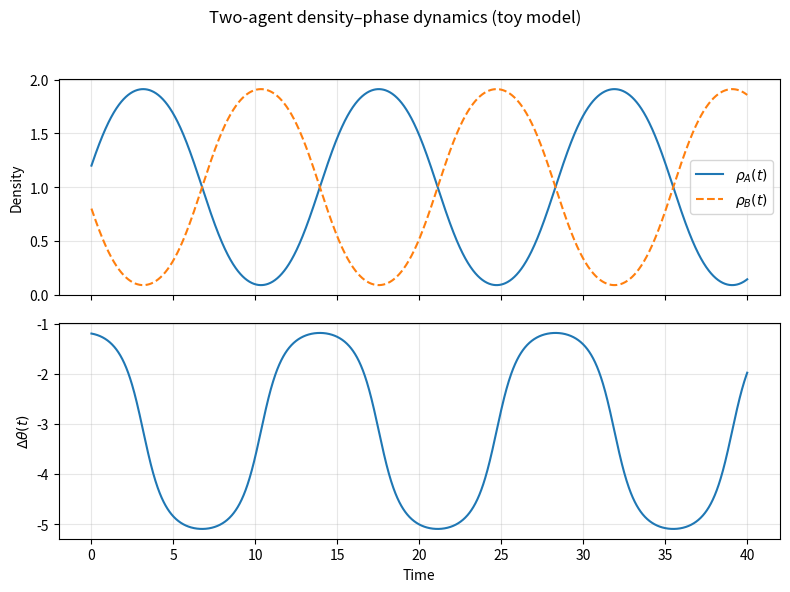

This figure's Python source:
#!/usr/bin/env python3
"""
Two-agent density–phase dynamics toy model.

This script implements the minimal two-subsystem model described in
"A Lagrangian Framework for Economic Coherence: Field Dynamics,
[redacted]

The dynamical variables are:
    rho_A(t), rho_B(t), theta_A(t), theta_B(t)

with equations (in a spatially uniform setting):

    d rho_A / dt = - J * rho_A * rho_B * sin(theta_A - theta_B)
    d rho_B / dt = + J * rho_A * rho_B * sin(theta_A - theta_B)

    d theta_A / dt = V_A'(rho_A) + J * rho_B * [1 - cos(theta_A - theta_B)]
    d theta_B / dt = V_B'(rho_B) + J * rho_A * [1 - cos(theta_A - theta_B)]

We choose simple quadratic local potentials:

    V_i(rho_i) = 0.5 * k_i * (rho_i - rho0_i)^2

so that:

    V_i'(rho_i) = k_i * (rho_i - rho0_i)

This toy model is purely illustrative and is not calibrated to data.
It is meant to show:

    - conservation of total density: rho_A + rho_B = const
    - relaxation of the phase difference theta_A - theta_B toward 0
      when J > 0 and both densities remain positive
"""

import numpy as np
import matplotlib.pyplot as plt
from dataclasses import dataclass


@dataclass
class Params:
    J: float = 0.5      # coupling strength
    kA: float = 0.2     # curvature of V_A
    kB: float = 0.2     # curvature of V_B
    rho0A: float = 1.0  # preferred density for A
    rho0B: float = 1.0  # preferred density for B


def potentials_prime(rho_A, rho_B, p: Params):
    """
    Compute V_A'(rho_A) and V_B'(rho_B) for quadratic potentials:
        V_i(rho_i) = 0.5 * k_i * (rho_i - rho0_i)^2
        => V_i'(rho_i) = k_i * (rho_i - rho0_i)
    """
    VA_prime = p.kA * (rho_A - p.rho0A)
    VB_prime = p.kB * (rho_B - p.rho0B)
    return VA_prime, VB_prime


def rhs(t, y, p: Params):
    """
    Right-hand side of the ODE system.

    y = [rho_A, rho_B, theta_A, theta_B]
    """
    rho_A, rho_B, theta_A, theta_B = y
    delta_theta = theta_A - theta_B

    # Derivatives of the local potentials
    VA_prime, VB_prime = potentials_prime(rho_A, rho_B, p)

    # Density equations
    drho_A = - p.J * rho_A * rho_B * np.sin(delta_theta)
    drho_B = + p.J * rho_A * rho_B * np.sin(delta_theta)

    # Phase equations
    dtheta_A = VA_prime + p.J * rho_B * (1.0 - np.cos(delta_theta))
    dtheta_B = VB_prime + p.J * rho_A * (1.0 - np.cos(delta_theta))

    return np.array([drho_A, drho_B, dtheta_A, dtheta_B])


def rk4_step(f, t, y, dt, p: Params):
    """
    One Runge–Kutta 4 step:

        y_{n+1} = y_n + (dt/6) * (k1 + 2*k2 + 2*k3 + k4)
    """
    k1 = f(t,         y,               p)
    k2 = f(t + 0.5*dt, y + 0.5*dt*k1,  p)
    k3 = f(t + 0.5*dt, y + 0.5*dt*k2,  p)
    k4 = f(t + dt,     y + dt*k3,      p)
    return y + (dt / 6.0) * (k1 + 2*k2 + 2*k3 + k4)


def integrate_two_agent_model(
    y0,
    t_max: float = 40.0,
    dt: float = 0.01,
    params: Params = None,
):
    """
    Integrate the two-agent system from t=0 to t=t_max with step dt.

    Returns:
        t:   array of times
        sol: array of shape (n_steps, 4) with [rho_A, rho_B, theta_A, theta_B]
    """
    if params is None:
        params = Params()

    n_steps = int(t_max / dt) + 1
    t = np.linspace(0.0, t_max, n_steps)
    sol = np.zeros((n_steps, 4), dtype=float)

    y = np.array(y0, dtype=float)
    sol[0] = y

    for i in range(1, n_steps):
        y = rk4_step(rhs, t[i-1], y, dt, params)
        sol[i] = y

    return t, sol


def main():
    # Parameters
    params = Params(
        J=0.5,
        kA=0.15,
        kB=0.20,
        rho0A=1.0,
        rho0B=1.0,
    )

    # Initial conditions:
    # slightly different densities and a non-zero phase mismatch
    rho_A0 = 1.2
    rho_B0 = 0.8
    theta_A0 = 0.0
    theta_B0 = 1.2  # ~69 degrees mismatch

    y0 = [rho_A0, rho_B0, theta_A0, theta_B0]

    t_max = 40.0
    dt = 0.02

    t, sol = integrate_two_agent_model(y0, t_max=t_max, dt=dt, params=params)
    rho_A = sol[:, 0]
    rho_B = sol[:, 1]
    theta_A = sol[:, 2]
    theta_B = sol[:, 3]
    delta_theta = np.unwrap(theta_A - theta_B)

    # Check approximate conservation of total density
    rho_tot = rho_A + rho_B
    print(f"Total density (initial): {rho_tot[0]:.6f}")
    print(f"Total density (final):   {rho_tot[-1]:.6f}")

    # Plot densities
    fig, axes = plt.subplots(2, 1, figsize=(8, 6), sharex=True)

    ax1 = axes[0]
    ax1.plot(t, rho_A, label=r"$\rho_A(t)$")
    ax1.plot(t, rho_B, label=r"$\rho_B(t)$", linestyle="--")
    ax1.set_ylabel("Density")
    ax1.legend(loc="best")
    ax1.grid(True, alpha=0.3)

    # Plot phase difference
    ax2 = axes[1]
    ax2.plot(t, delta_theta)
    ax2.set_xlabel("Time")
    ax2.set_ylabel(r"$\Delta\theta(t)$")
    ax2.grid(True, alpha=0.3)

    fig.suptitle("Two-agent density–phase dynamics (toy model)", fontsize=12)
    fig.tight_layout(rect=[0, 0.0, 1, 0.95])

    plt.show()


if __name__ == "__main__":
    main()
